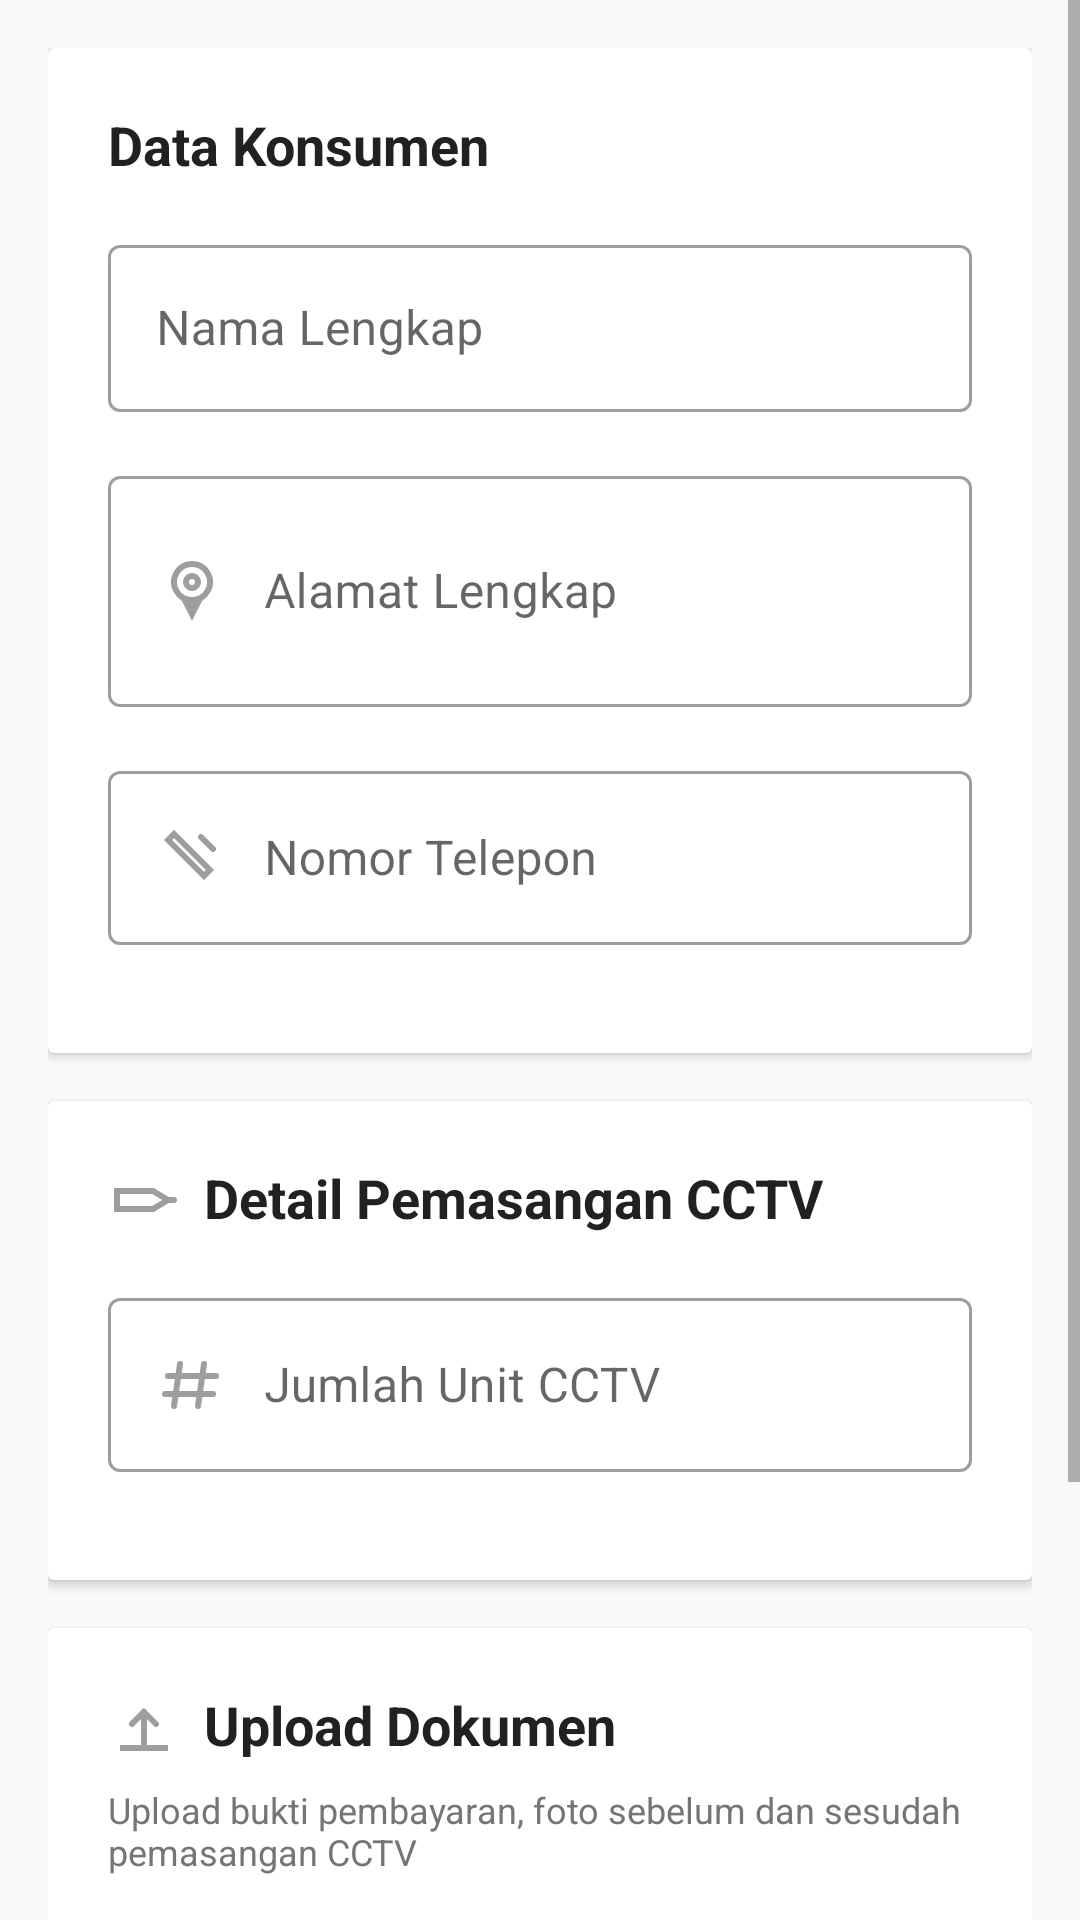

Reconstruct the res/layout file that produces this screen, plus the resources it refers to.
<!-- AndroidManifest.xml: application theme AppTheme.NoActionBar -->
<!-- res/layout/fragment_pemasangan_cctv.xml -->
<?xml version="1.0" encoding="utf-8"?>
<ScrollView xmlns:android="http://schemas.android.com/apk/res/android"
    xmlns:app="http://schemas.android.com/apk/res-auto"
    xmlns:tools="http://schemas.android.com/tools"
    android:layout_width="match_parent"
    android:layout_height="match_parent"
    android:background="#F8F9FA"
    android:fillViewport="true"
    tools:context=".fragments.PemasanganCCTVFragment">

    <LinearLayout
        android:layout_width="match_parent"
        android:layout_height="wrap_content"
        android:orientation="vertical"
        android:padding="16dp">

        
        <androidx.cardview.widget.CardView
            android:layout_width="match_parent"
            android:layout_height="wrap_content"
            android:layout_marginBottom="16dp"
            android:elevation="4dp"
            android:radius="12dp">

            <LinearLayout
                android:layout_width="match_parent"
                android:layout_height="wrap_content"
                android:orientation="vertical"
                android:padding="20dp">

                <TextView
                    android:layout_width="wrap_content"
                    android:layout_height="wrap_content"
                    android:text="Data Konsumen"
                    android:textSize="18sp"
                    android:textStyle="bold"
                    android:textColor="@color/text_primary"
                    android:layout_marginBottom="16dp"
                    android:drawablePadding="8dp" app:drawableStartCompat="@drawable/ic_person" />

                
                <com.google.android.material.textfield.TextInputLayout
                    android:layout_width="match_parent"
                    android:layout_height="wrap_content"
                    android:layout_marginBottom="16dp"
                    android:hint="Nama Lengkap"
                    style="@style/Widget.MaterialComponents.TextInputLayout.OutlinedBox">

                    <com.google.android.material.textfield.TextInputEditText
                        android:id="@+id/etNama"
                        android:layout_width="match_parent"
                        android:layout_height="wrap_content"
                        android:inputType="textPersonName"
                        android:drawableStart="@drawable/ic_person"
                        android:drawablePadding="12dp" />

                </com.google.android.material.textfield.TextInputLayout>

                
                <com.google.android.material.textfield.TextInputLayout
                    android:layout_width="match_parent"
                    android:layout_height="wrap_content"
                    android:layout_marginBottom="16dp"
                    android:hint="Alamat Lengkap"
                    style="@style/Widget.MaterialComponents.TextInputLayout.OutlinedBox">

                    <com.google.android.material.textfield.TextInputEditText
                        android:id="@+id/etAlamat"
                        android:layout_width="match_parent"
                        android:layout_height="wrap_content"
                        android:inputType="textMultiLine"
                        android:minLines="2"
                        android:drawableStart="@drawable/ic_location"
                        android:drawablePadding="12dp" />

                </com.google.android.material.textfield.TextInputLayout>

                
                <com.google.android.material.textfield.TextInputLayout
                    android:layout_width="match_parent"
                    android:layout_height="wrap_content"
                    android:layout_marginBottom="16dp"
                    android:hint="Nomor Telepon"
                    style="@style/Widget.MaterialComponents.TextInputLayout.OutlinedBox">

                    <com.google.android.material.textfield.TextInputEditText
                        android:id="@+id/etNoTelepon"
                        android:layout_width="match_parent"
                        android:layout_height="wrap_content"
                        android:inputType="phone"
                        android:drawableStart="@drawable/ic_phone"
                        android:drawablePadding="12dp" />

                </com.google.android.material.textfield.TextInputLayout>

            </LinearLayout>

        </androidx.cardview.widget.CardView>

        
        <androidx.cardview.widget.CardView
            android:layout_width="match_parent"
            android:layout_height="wrap_content"
            android:layout_marginBottom="16dp"
            android:elevation="4dp"
            android:radius="12dp">

            <LinearLayout
                android:layout_width="match_parent"
                android:layout_height="wrap_content"
                android:orientation="vertical"
                android:padding="20dp">

                <TextView
                    android:layout_width="wrap_content"
                    android:layout_height="wrap_content"
                    android:text="Detail Pemasangan CCTV"
                    android:textSize="18sp"
                    android:textStyle="bold"
                    android:textColor="@color/text_primary"
                    android:layout_marginBottom="16dp"
                    android:drawablePadding="8dp" app:drawableStartCompat="@drawable/ic_cctv" />

                
                <com.google.android.material.textfield.TextInputLayout
                    android:layout_width="match_parent"
                    android:layout_height="wrap_content"
                    android:layout_marginBottom="16dp"
                    android:hint="Jumlah Unit CCTV"
                    style="@style/Widget.MaterialComponents.TextInputLayout.OutlinedBox">

                    <com.google.android.material.textfield.TextInputEditText
                        android:id="@+id/etJumlahUnit"
                        android:layout_width="match_parent"
                        android:layout_height="wrap_content"
                        android:inputType="number"
                        android:drawableStart="@drawable/ic_number"
                        android:drawablePadding="12dp" />

                </com.google.android.material.textfield.TextInputLayout>

            </LinearLayout>

        </androidx.cardview.widget.CardView>

        
        <androidx.cardview.widget.CardView
            android:layout_width="match_parent"
            android:layout_height="wrap_content"
            android:layout_marginBottom="16dp"
            android:elevation="4dp"
            android:radius="12dp">

            <LinearLayout
                android:layout_width="match_parent"
                android:layout_height="wrap_content"
                android:orientation="vertical"
                android:padding="20dp">

                <TextView
                    android:layout_width="wrap_content"
                    android:layout_height="wrap_content"
                    android:text="Upload Dokumen"
                    android:textSize="18sp"
                    android:textStyle="bold"
                    android:textColor="@color/text_primary"
                    android:layout_marginBottom="8dp"
                    android:drawablePadding="8dp"
                    app:drawableStartCompat="@drawable/ic_upload" />

                <TextView
                    android:layout_width="wrap_content"
                    android:layout_height="wrap_content"
                    android:text="Upload bukti pembayaran, foto sebelum dan sesudah pemasangan CCTV"
                    android:textSize="12sp"
                    android:textColor="@color/text_secondary"
                    android:layout_marginBottom="16dp" />

                
                <Button
                    android:id="@+id/btnAddImage"
                    android:layout_width="match_parent"
                    android:layout_height="48dp"
                    android:text="Tambah Bukti / Foto"
                    android:textColor="@color/primary_color"
                    android:background="@drawable/bg_button_outline"
                    android:drawableStart="@drawable/ic_camera"
                    android:drawablePadding="8dp"
                    android:layout_marginBottom="16dp" />

                
                <androidx.recyclerview.widget.RecyclerView
                    android:id="@+id/recyclerViewImages"
                    android:layout_width="match_parent"
                    android:layout_height="wrap_content"
                    android:nestedScrollingEnabled="false"
                    tools:listitem="@layout/item_document_image" />

            </LinearLayout>

        </androidx.cardview.widget.CardView>

        
        <Button
            android:id="@+id/btnSave"
            android:layout_width="match_parent"
            android:layout_height="56dp"
            android:text="Simpan Dokumen"
            android:textColor="@android:color/white"
            android:textSize="16sp"
            android:textStyle="bold"
            android:background="@drawable/bg_button"
            android:elevation="4dp"
            android:drawableStart="@drawable/ic_save"
            android:drawablePadding="8dp"
            android:layout_marginBottom="16dp" />

        
        <ProgressBar
            android:id="@+id/progressBar"
            android:layout_width="wrap_content"
            android:layout_height="wrap_content"
            android:layout_gravity="center"
            android:layout_marginTop="16dp"
            android:visibility="gone"
            tools:visibility="visible" />

    </LinearLayout>

</ScrollView>
<!-- res/layout/item_document_image.xml (included above) -->
<?xml version="1.0" encoding="utf-8"?>
<androidx.cardview.widget.CardView xmlns:android="http://schemas.android.com/apk/res/android"
    xmlns:tools="http://schemas.android.com/tools"
    android:layout_width="match_parent"
    android:layout_height="wrap_content"
    android:layout_margin="8dp"
    android:elevation="4dp"
    android:radius="12dp">

    <LinearLayout
        android:layout_width="match_parent"
        android:layout_height="wrap_content"
        android:orientation="vertical">

        
        <FrameLayout
            android:layout_width="match_parent"
            android:layout_height="120dp">

            
            <ImageView
                android:id="@+id/imageView"
                android:layout_width="match_parent"
                android:layout_height="match_parent"
                android:scaleType="centerCrop"
                android:background="@color/image_placeholder"
                android:foreground="?android:attr/selectableItemBackground"
                tools:src="@drawable/ic_image_placeholder" />

            
            <ImageView
                android:id="@+id/btnDelete"
                android:layout_width="28dp"
                android:layout_height="28dp"
                android:layout_gravity="top|end"
                android:layout_margin="8dp"
                android:background="@drawable/bg_delete_button"
                android:src="@drawable/ic_close"
                android:padding="6dp"
                android:contentDescription="Delete Image"
                android:visibility="visible"
                tools:visibility="visible" />

            
            <TextView
                android:id="@+id/tvImageType"
                android:layout_width="wrap_content"
                android:layout_height="wrap_content"
                android:layout_gravity="bottom|start"
                android:layout_margin="8dp"
                android:background="@drawable/bg_type_badge"
                android:text="JPG"
                android:textColor="@android:color/white"
                android:textSize="10sp"
                android:textStyle="bold"
                android:padding="4dp"
                android:visibility="gone"
                tools:visibility="visible"
                tools:text="JPG" />

        </FrameLayout>

        
        <TextView
            android:id="@+id/tvImageName"
            android:layout_width="match_parent"
            android:layout_height="wrap_content"
            android:text="image_name.jpg"
            android:textSize="12sp"
            android:textColor="@color/text_secondary"
            android:padding="12dp"
            android:textAlignment="center"
            android:maxLines="2"
            android:ellipsize="middle"
            tools:text="document_image_123.jpg" />

    </LinearLayout>

</androidx.cardview.widget.CardView>
<!-- resources referenced by this layout -->
<resources>
  <color name="image_placeholder">#F5F5F5</color>
  <color name="primary_color">#2196F3</color>
  <color name="text_primary">#212121</color>
  <color name="text_secondary">#757575</color>
  <!-- drawable bg_button (drawable) -->
  <shape xmlns:android="http://schemas.android.com/apk/res/android"
      android:shape="rectangle">
      <corners android:radius="8dp" />
      <solid android:color="@color/primary_color" />
      <stroke
          android:width="0dp"
          android:color="@color/primary_color" />
  </shape>
  <!-- drawable bg_button_outline (drawable) -->
  <shape xmlns:android="http://schemas.android.com/apk/res/android"
      android:shape="rectangle">
      <corners android:radius="8dp" />
      <solid android:color="@android:color/transparent" />
      <stroke
          android:width="2dp"
          android:color="@color/primary_color" />
  </shape>
  <!-- drawable bg_type_badge (drawable) -->
  <?xml version="1.0" encoding="utf-8"?>
  <shape xmlns:android="http://schemas.android.com/apk/res/android"
      android:shape="rectangle">
      <corners android:radius="4dp" />
      <solid android:color="@color/overlay_color" />
  </shape>
  <!-- drawable ic_cctv (drawable) -->
  <vector xmlns:android="http://schemas.android.com/apk/res/android" android:width="24dp" android:height="24dp" android:viewportWidth="24" android:viewportHeight="24">
      <path android:strokeColor="@color/icon_tint" android:strokeWidth="2" android:fillColor="@android:color/transparent" android:pathData="M3,10 L15,10 L20,13 L15,16 L3,16 Z"/>
      <path android:strokeColor="@color/icon_tint" android:strokeWidth="2" android:strokeLineCap="round" android:pathData="M20,13 L22,13"/>
  </vector>
  <!-- drawable ic_close (drawable) -->
  <vector xmlns:android="http://schemas.android.com/apk/res/android" android:width="24dp" android:height="24dp" android:viewportWidth="24" android:viewportHeight="24">
      <path android:strokeColor="@color/icon_tint" android:strokeWidth="2" android:strokeLineCap="round" android:pathData="M6,6 L18,18"/>
      <path android:strokeColor="@color/icon_tint" android:strokeWidth="2" android:strokeLineCap="round" android:pathData="M6,18 L18,6"/>
  </vector>
  <!-- drawable ic_phone (drawable) -->
  <vector xmlns:android="http://schemas.android.com/apk/res/android" android:width="24dp" android:height="24dp" android:viewportWidth="24" android:viewportHeight="24">
      
      <path android:strokeColor="@color/icon_tint" android:strokeWidth="2" android:strokeLineCap="round" android:fillColor="@android:color/transparent" android:pathData="M6,4 C10,8 14,12 18,16 L16,18 C12,14 8,10 4,6 Z"/>
      <path android:strokeColor="@color/icon_tint" android:strokeWidth="2" android:strokeLineCap="round" android:pathData="M15,5 L19,9"/>
  </vector>
  <color name="overlay_color">#80000000</color>
  <color name="icon_tint">#9E9E9E</color>
  <color name="colorPrimary">@color/primary_color</color>
  <color name="colorPrimaryDark">@color/primary_dark_color</color>
  <color name="colorAccent">@color/accent_color</color>
  <color name="background_light">#FAFAFA</color>
  <style name="ToolbarStyle" parent="Widget.MaterialComponents.Toolbar">
          <item name="android:background">@color/colorPrimary</item>
          <item name="titleTextColor">@android:color/white</item>
          <item name="subtitleTextColor">@android:color/white</item>
          <item name="navigationIconTint">@android:color/white</item>
      </style>
  <color name="primary_dark_color">#1976D2</color>
  <color name="accent_color">#FF5722</color>
</resources>
